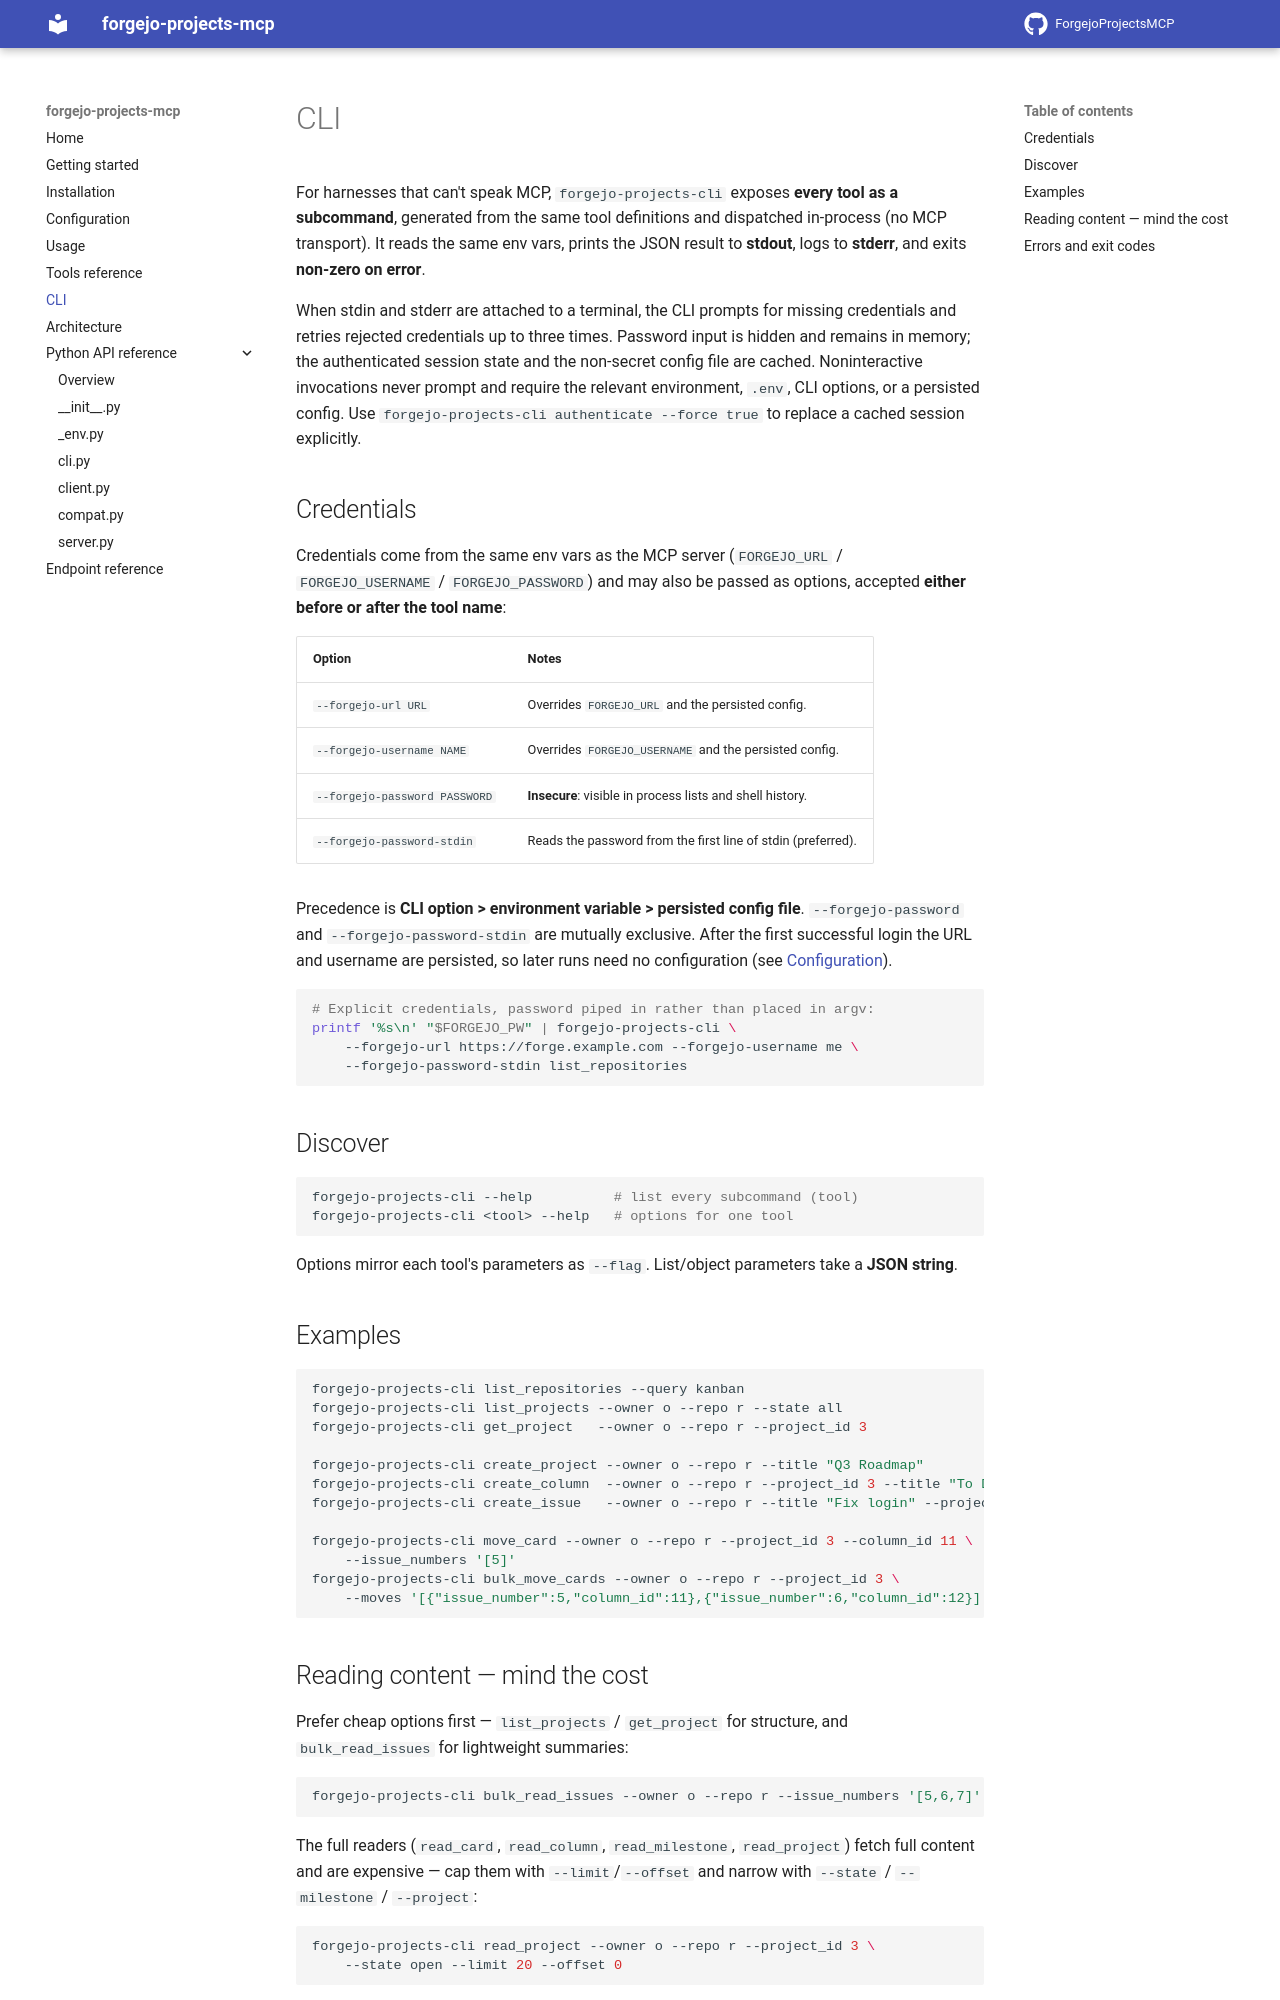

repository: UnwantedForeignCloudProvider/ForgejoProjectsMCP · page: 0.1.0rc3/cli/index.html · generator: mkdocs

# CLI

For harnesses that can't speak MCP, `forgejo-projects-cli` exposes **every tool as
a subcommand**, generated from the same tool definitions and dispatched
in-process (no MCP transport). It reads the same env vars, prints the JSON result
to **stdout**, logs to **stderr**, and exits **non-zero on error**.

When stdin and stderr are attached to a terminal, the CLI prompts for missing
credentials and retries rejected credentials up to three times. Password input
is hidden and remains in memory; the authenticated session state and the
non-secret config file are cached. Noninteractive invocations never prompt and
require the relevant environment, `.env`, CLI options, or a persisted config.
Use `forgejo-projects-cli authenticate --force true` to replace a cached session
explicitly.

## Credentials

Credentials come from the same env vars as the MCP server
(`FORGEJO_URL` / `FORGEJO_USERNAME` / `FORGEJO_PASSWORD`) and may also be passed
as options, accepted **either before or after the tool name**:

| Option | Notes |
|---|---|
| `--forgejo-url URL` | Overrides `FORGEJO_URL` and the persisted config. |
| `--forgejo-username NAME` | Overrides `FORGEJO_USERNAME` and the persisted config. |
| `--forgejo-password PASSWORD` | **Insecure**: visible in process lists and shell history. |
| `--forgejo-password-stdin` | Reads the password from the first line of stdin (preferred). |

Precedence is **CLI option > environment variable > persisted config file**.
`--forgejo-password` and `--forgejo-password-stdin` are mutually exclusive. After
the first successful login the URL and username are persisted, so later runs need
no configuration (see [Configuration](configuration.md#persisted-settings-and-session-cache)).

```bash
# Explicit credentials, password piped in rather than placed in argv:
printf '%s\n' "$FORGEJO_PW" | forgejo-projects-cli \
    --forgejo-url https://forge.example.com --forgejo-username me \
    --forgejo-password-stdin list_repositories
```

## Discover

```bash
forgejo-projects-cli --help          # list every subcommand (tool)
forgejo-projects-cli <tool> --help   # options for one tool
```

Options mirror each tool's parameters as `--flag`. List/object parameters take a
**JSON string**, and the value must be of the shape the tool asks for: an object
passed where an array belongs is refused as a usage error rather than handed on.
Numeric options are converted before dispatch, including the optional ones.

## Examples

```bash
forgejo-projects-cli list_repositories --query kanban
forgejo-projects-cli list_projects --owner o --repo r --state all
forgejo-projects-cli get_project   --owner o --repo r --project_id 3

forgejo-projects-cli create_project --owner o --repo r --title "Q3 Roadmap"
forgejo-projects-cli create_column  --owner o --repo r --project_id 3 --title "To Do"
forgejo-projects-cli create_issue   --owner o --repo r --title "Fix login" --project_id 3

forgejo-projects-cli move_card --owner o --repo r --project_id 3 --column_id 11 \
    --issue_numbers '[5]'
forgejo-projects-cli bulk_move_cards --owner o --repo r --project_id 3 \
    --moves '[{"issue_number":5,"column_id":11},{"issue_number":6,"column_id":12}]'

forgejo-projects-cli list_labels  --owner o --repo r
forgejo-projects-cli create_label --owner o --repo r --name bug --color '#e01e5a'
forgejo-projects-cli add_labels_to_issue --owner o --repo r --number 5 --label_ids '[1,2]'
```
